Run: headless pygame with SDL's dummy video driver; simulated clock (each Clock.tick advances the game by its frame time, no real sleeping); random seed 0; keys injected as events and as key.get_pressed() state; no mouse input.
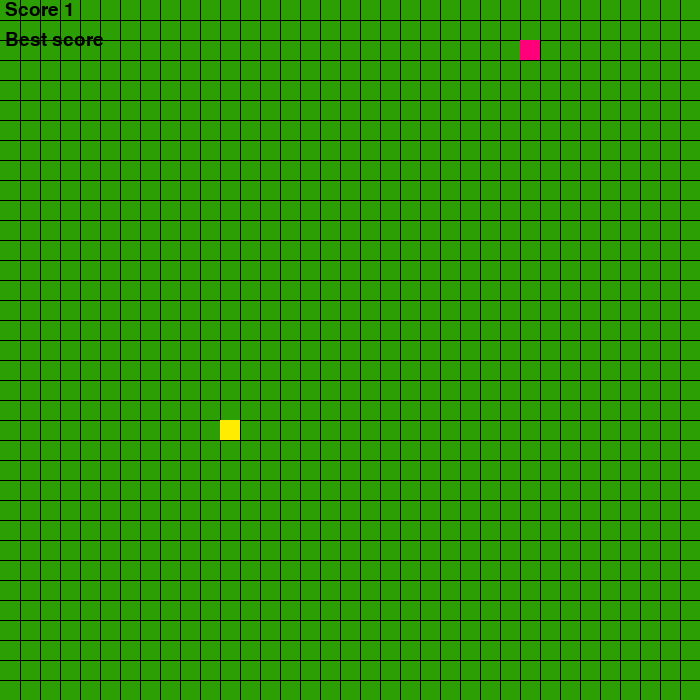
Frame 1 of 4 · flips 1–60 · no input
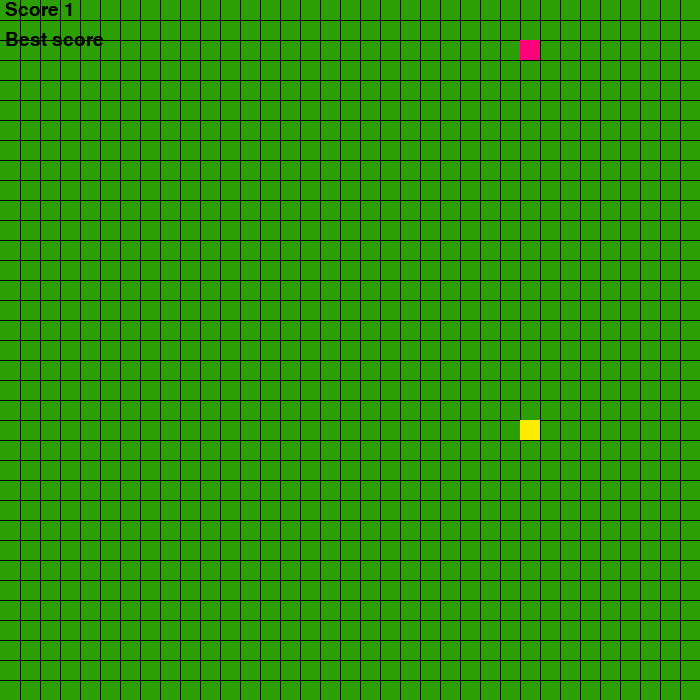
Frame 2 of 4 · flips 61–180 · tapped SPACE, RETURN · held RIGHT (→), D
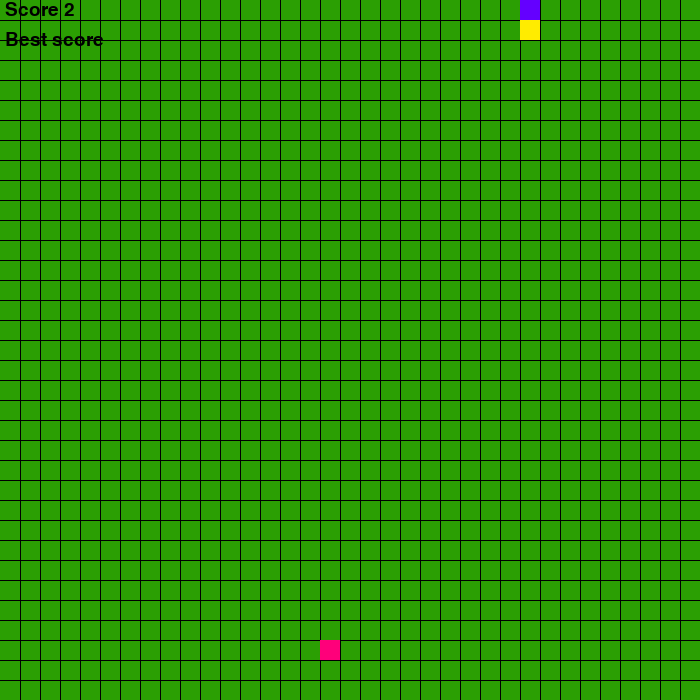
Frame 3 of 4 · flips 181–300 · held DOWN (↓), S
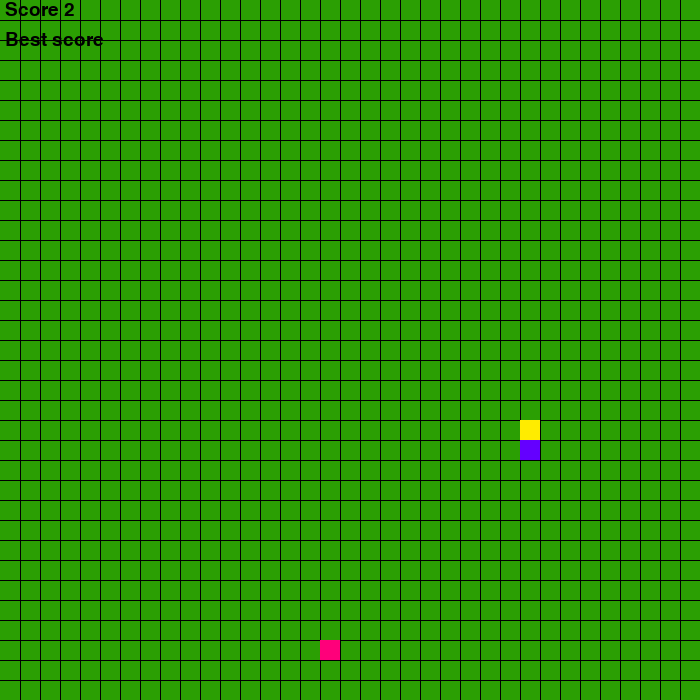
Frame 4 of 4 · flips 301–420 · held LEFT (←), A, UP (↑), W

The pygame program that drew these frames:

import random
import sys
import pygame

HEIGHT = 700
WIDTH = 700
BLACK = (0, 0, 0)
PINK = (255, 0, 122)
PURPLE = (100, 0, 255)
YELLOW = (255, 236, 0)
GREEN = (43, 159, 3)
GRID_SIZE = 20

#Hola ivan 
#Hola ester
class Snake:

    def __init__(self):

        self.velocity = 20
        self.length = 1
        self.snake_body = [[220, 220]]
        self.actual_movements = random.choice(["right", "left", "down", "up"])
        self.incorrect_movements = {"right": ["left"], "left": ["right"], "up": ["down"], "down": ["up"]}
        self.best_score = 1
        self.temp_score = 1

    def move_snake(self, window):

        for event in pygame.event.get():
            if event.type == pygame.QUIT:
                pygame.quit()
                sys.exit()

            elif event.type == pygame.KEYDOWN:

                if event.key == pygame.K_LEFT:

                    if self.check_valid_movement(pygame.key.name(event.key)):
                        continue

                    self.actual_movements = "left"
                
                if event.key == pygame.K_RIGHT:

                    if self.check_valid_movement(pygame.key.name(event.key)):
                        continue

                    self.actual_movements = "right"

                if event.key == pygame.K_UP:

                    if self.check_valid_movement(pygame.key.name(event.key)):
                        continue

                    self.actual_movements = "up"

                if event.key == pygame.K_DOWN:
                    
                    if self.check_valid_movement(pygame.key.name(event.key)):
                        continue

                    self.actual_movements = "down"
                
        self.snake_movements(window)

    def snake_movements(self, window):

        if self.actual_movements == "right":
            temp = self.snake_body[0][0] + self.velocity
            x = self.check_bounds(temp, "max_limit")
            self.update_snake(x, "X", window)
        
        if self.actual_movements == "left":
            temp = self.snake_body[0][0] - self.velocity
            x = self.check_bounds(temp, "min_limit")
            self.update_snake(x, "X", window)

        if self.actual_movements == "up":
            temp = self.snake_body[0][1] - self.velocity
            y = self.check_bounds(temp, "min_limit")
            self.update_snake(y, "Y", window)

        if self.actual_movements == "down":
            temp = self.snake_body[0][1] + self.velocity
            y = self.check_bounds(temp, "max_limit")
            self.update_snake(y, "Y", window)

    def update_snake(self, value, key, window):
        
        if key == "X":
            self.snake_body.insert(0, [value, self.snake_body[0][1]])
            self.snake_body.pop()
            self.draw_snake(window)
        else:
            self.snake_body.insert(0, [self.snake_body[0][0], value])
            self.snake_body.pop()
            self.draw_snake(window)

    def draw_snake(self, window):

        for idx, body in enumerate(self.snake_body):

            if idx == 0:
                pygame.draw.rect(window, YELLOW, [body[0], body[1], 20, 20])
                continue

            pygame.draw.rect(window, PURPLE, [body[0], body[1], 20, 20])
    
    def check_valid_movement(self, next_mov):

        if next_mov in self.incorrect_movements[self.actual_movements]:
            return True
    
    def check_bounds(self, value_to_check_, limit):
        
        if limit == "max_limit":
            if value_to_check_ > 680:
                return 0
            else:
                return value_to_check_
        
        else:
            if value_to_check_ < 0:
                return 680
            else:
                return value_to_check_

    def get_snake_head(self):
        return self.snake_body[0]
    
    def grow_snake(self, value, window):
        self.snake_body.insert(0, list(value))
        self.draw_snake(window)

class Food:

    def __init__(self):
        self.food_position = (0, 0)
        self.random_position()

    def random_position(self):
        self.food_position = (random.randrange(0, 680, 20), random.randrange(0, 680, 20))

    def draw_food(self, window):
        pygame.draw.rect(window, PINK, [self.food_position[0], self.food_position[1], 20, 20])


def check_food(snake, food, window):
    if tuple(snake.get_snake_head()) == food.food_position:

        snake.grow_snake(food.food_position, window)

        food.random_position()
        food.draw_food(window)

        snake.length += 1

def draw_grid(window):
    window.fill(GREEN)
    x = 0
    y = 0

    for i in range(WIDTH):
        x += GRID_SIZE
        y += GRID_SIZE

        pygame.draw.line(window, BLACK, (x, 0), (x, WIDTH))
        pygame.draw.line(window, BLACK, (0, y), (HEIGHT, y))

def main():

    pygame.init()
    window = pygame.display.set_mode((HEIGHT, WIDTH))
    pygame.display.set_caption("Snake Game")

    clock = pygame.time.Clock()
    snake = Snake()
    food = Food()

    game_font = pygame.font.SysFont("Helvetica", 28)

    while True:
        
        clock.tick(12)

        draw_grid(window)
        snake.move_snake(window)

        check_food(snake, food, window)

        score = game_font.render(f"Score {snake.length}", True, BLACK)
        window.blit(score, (5, 0))
        best_score = game_font.render("Best score", True, BLACK)
        window.blit(best_score, (5, 30))

        food.draw_food(window)
        pygame.display.update()

main()
